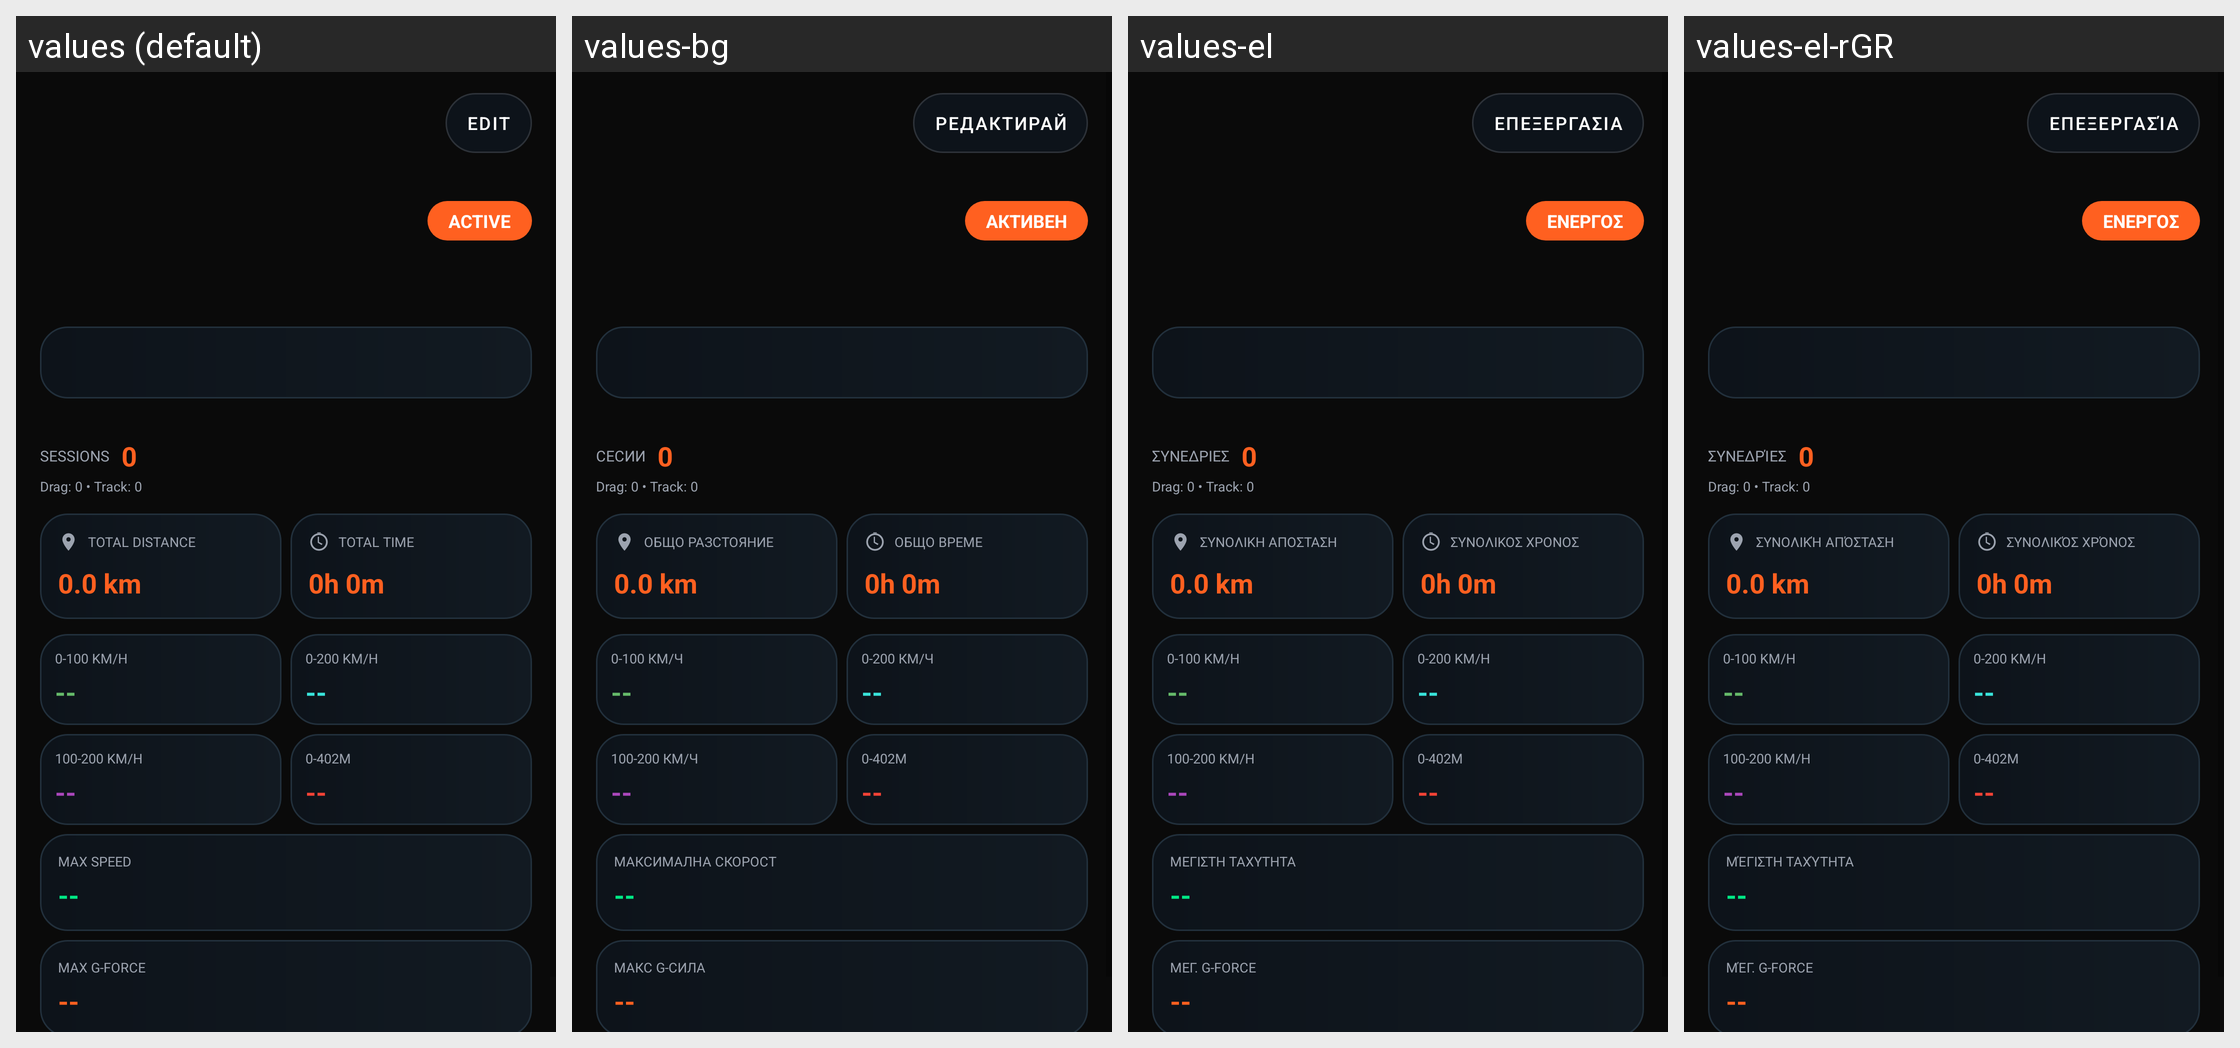

This grid shows one Android layout under several languages. Give, for every string resource on the screen, its name, the default text and each shown locale's text.
Android screen res/layout/activity_garage_profile_page.xml rendered under 4 locales, left to right: values (default), values-bg, values-el, values-el-rGR. Device: Nexus 5 (rendered at 1080×1920; each locale shown at half size, 540×960, under a caption strip naming it); theme Theme.DragMe.
Strings drawn on this screen, with the default value and each locale's value (text and hints the layout hard-codes, and strings that could not be matched under every locale, appear in the picture but are not listed):

profile_edit_button
  values: Edit
  values-bg: Редактирай
  values-el: Επεξεργασία
  values-el-rGR: Επεξεργασία

garage_active_badge
  values: ACTIVE
  values-bg: АКТИВЕН
  values-el: ΕΝΕΡΓΟΣ
  values-el-rGR: ΕΝΕΡΓΟΣ  [from values-el]

garage_profile_stat_sessions
  values: Sessions
  values-bg: Сесии
  values-el: Συνεδρίες
  values-el-rGR: Συνεδρίες  [from values-el]

profile_detail_distance_text
  values: Total Distance
  values-bg: Общо Разстояние
  values-el: Συνολική Απόσταση
  values-el-rGR: Συνολική Απόσταση

drag_0to100_title
  values: 0-100 km/h
  values-bg: 0-100 км/ч
  values-el: 0-100 km/h
  values-el-rGR: 0-100 km/h  [from values-el]

drag_0to200_title
  values: 0-200 km/h
  values-bg: 0-200 км/ч
  values-el: 0-200 km/h
  values-el-rGR: 0-200 km/h  [from values-el]

drag_100to200_title
  values: 100-200 km/h
  values-bg: 100-200 км/ч
  values-el: 100-200 km/h
  values-el-rGR: 100-200 km/h  [from values-el]

drag_quarter_mile_title
  values: 0-402m
  values-bg: 0-402м
  values-el: 0-402m
  values-el-rGR: 0-402m  [from values-el]

profile_detail_max_speed
  values: Max Speed
  values-bg: Максимална скорост
  values-el: Μέγιστη Ταχύτητα
  values-el-rGR: Μέγιστη Ταχύτητα  [from values-el]

garage_profile_stat_max_g_force
  values: Max G-Force
  values-bg: Макс G-сила
  values-el: Μέγ. G-Force
  values-el-rGR: Μέγ. G-Force  [from values-el]
